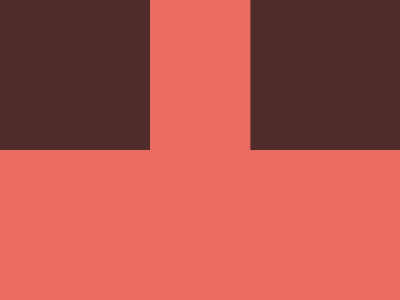

Write a web page that renders exactly this picture using CSS.

<style>
*{
    background:#EA6B62;
}
body
{
    margin:0 250 150 0;
    background:#512B2A;
    box-shadow:265q 0#512B2A;
}
